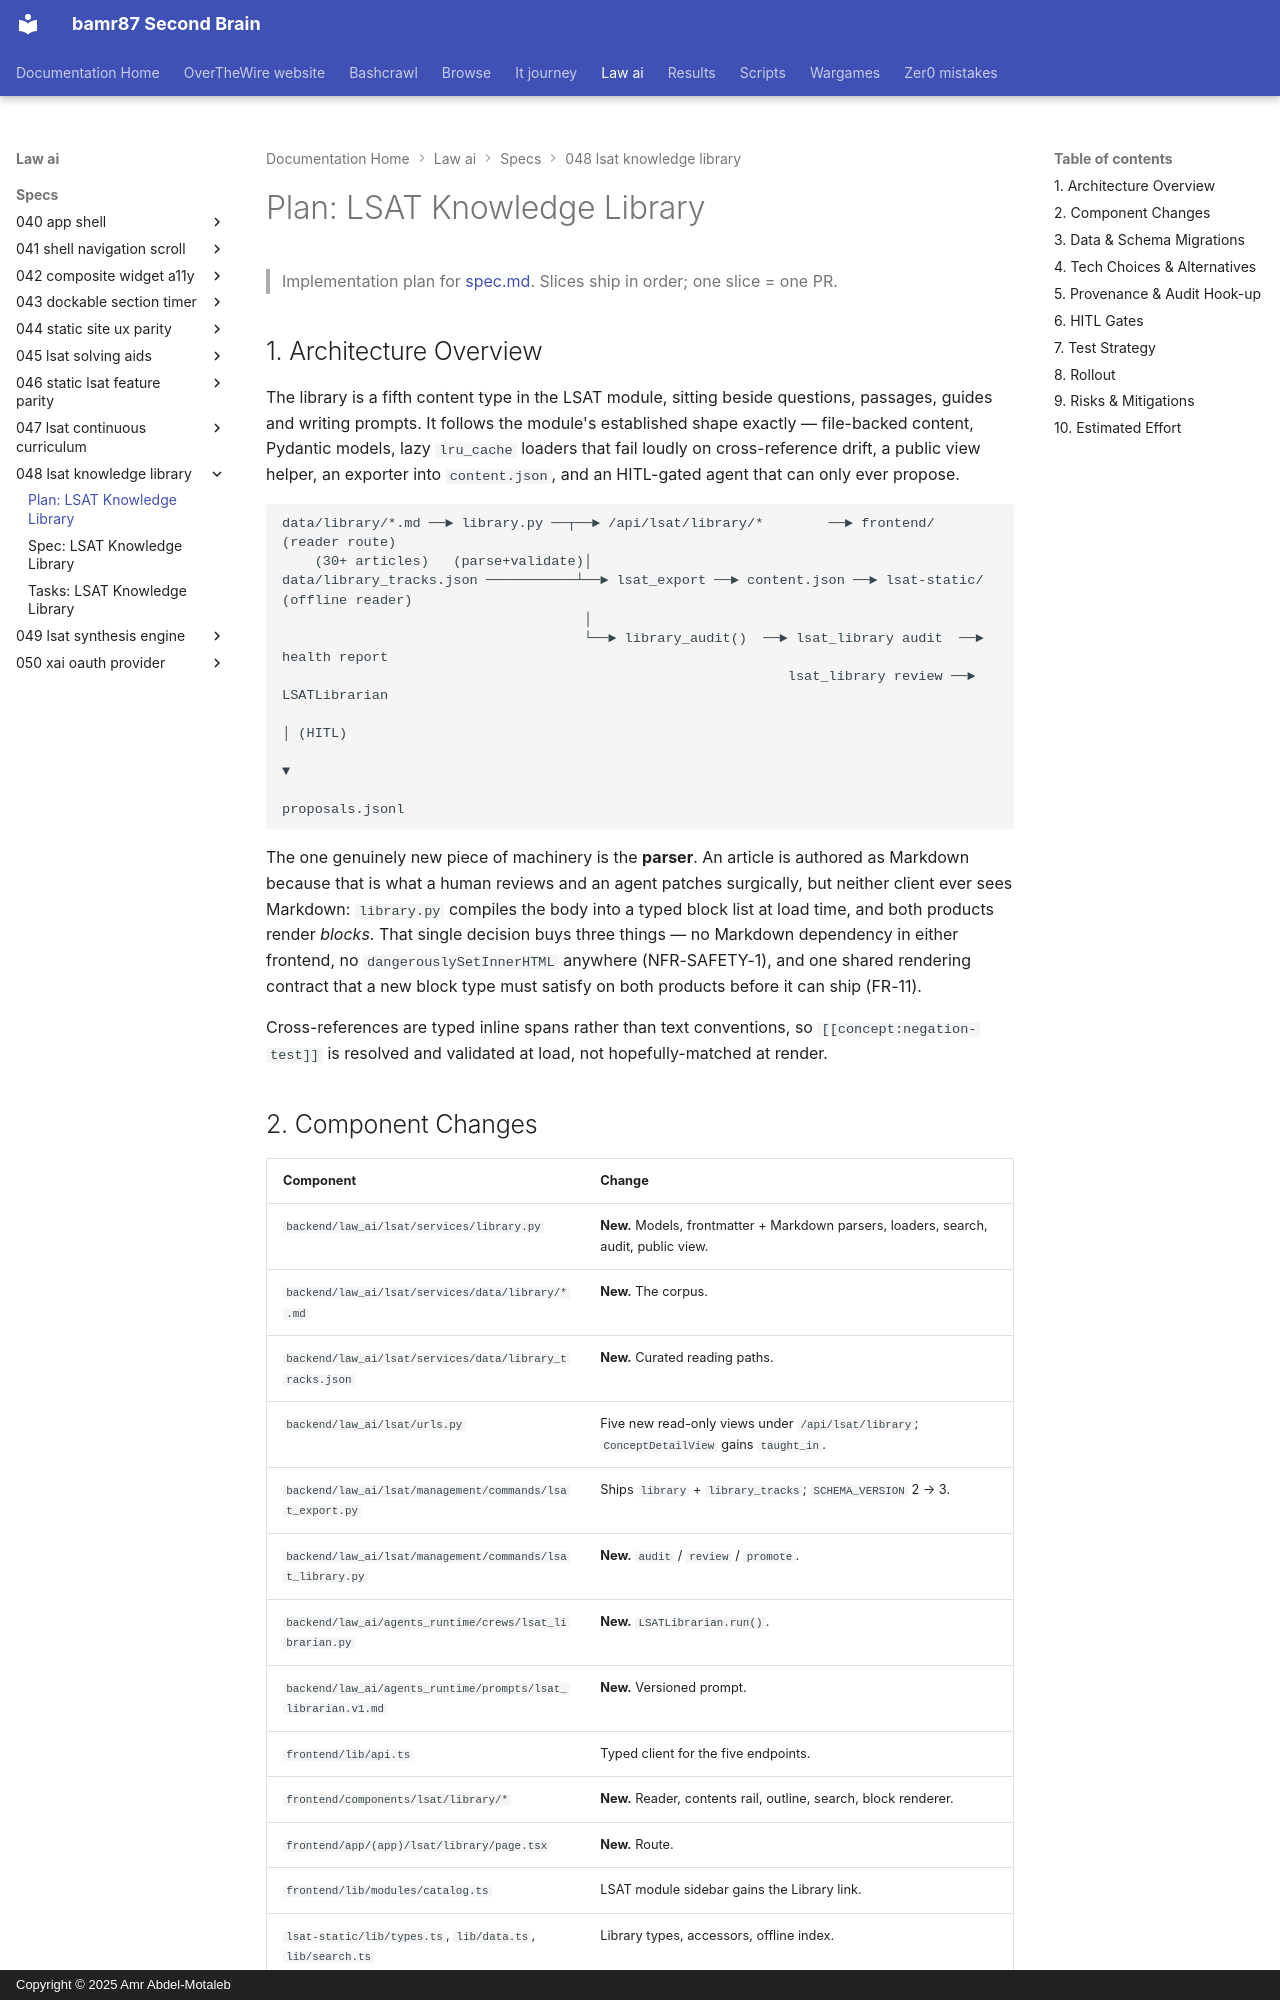

repository: bamr87/README · page: law-ai/specs/048-lsat-knowledge-library/plan/index.html · generator: mkdocs · copyright: Copyright © 2025 Amr Abdel-Motaleb

---
source_file: specs/048-lsat-knowledge-library/plan.md
source_repo: bamr87/law-ai
source_url: https://github.com/bamr87/law-ai/blob/main/specs/048-lsat-knowledge-library/plan.md
title: 'Plan: LSAT Knowledge Library'
---
# Plan: LSAT Knowledge Library

> Implementation plan for [spec.md](spec.md). Slices ship in order; one slice = one PR.

## 1. Architecture Overview

The library is a fifth content type in the LSAT module, sitting beside questions, passages, guides and writing prompts. It follows the module's established shape exactly — file-backed content, Pydantic models, lazy `lru_cache` loaders that fail loudly on cross-reference drift, a public view helper, an exporter into `content.json`, and an HITL-gated agent that can only ever propose.

```
data/library/*.md ──► library.py ──┬──► /api/lsat/library/*        ──► frontend/  (reader route)
    (30+ articles)   (parse+validate)│
data/library_tracks.json ───────────┴──► lsat_export ──► content.json ──► lsat-static/ (offline reader)
                                     │
                                     └──► library_audit()  ──► lsat_library audit  ──► health report
                                                              lsat_library review ──► LSATLibrarian
                                                                                        │ (HITL)
                                                                                        ▼
                                                                                    proposals.jsonl
```

The one genuinely new piece of machinery is the **parser**. An article is authored as Markdown because that is what a human reviews and an agent patches surgically, but neither client ever sees Markdown: `library.py` compiles the body into a typed block list at load time, and both products render *blocks*. That single decision buys three things — no Markdown dependency in either frontend, no `dangerouslySetInnerHTML` anywhere (NFR-SAFETY-1), and one shared rendering contract that a new block type must satisfy on both products before it can ship (FR-11).

Cross-references are typed inline spans rather than text conventions, so `[[concept:negation-test]]` is resolved and validated at load, not hopefully-matched at render.
